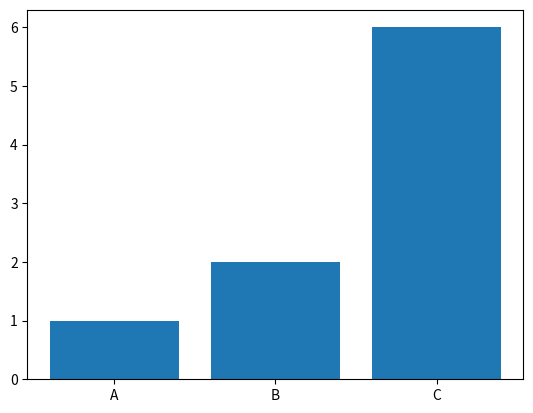

Python code for this plot:
import matplotlib.pyplot as plt


labels =["A","B","C"]
values = [1,2,6]
plt.bar(labels,values)
plt.savefig("barchar.png")
plt.show
